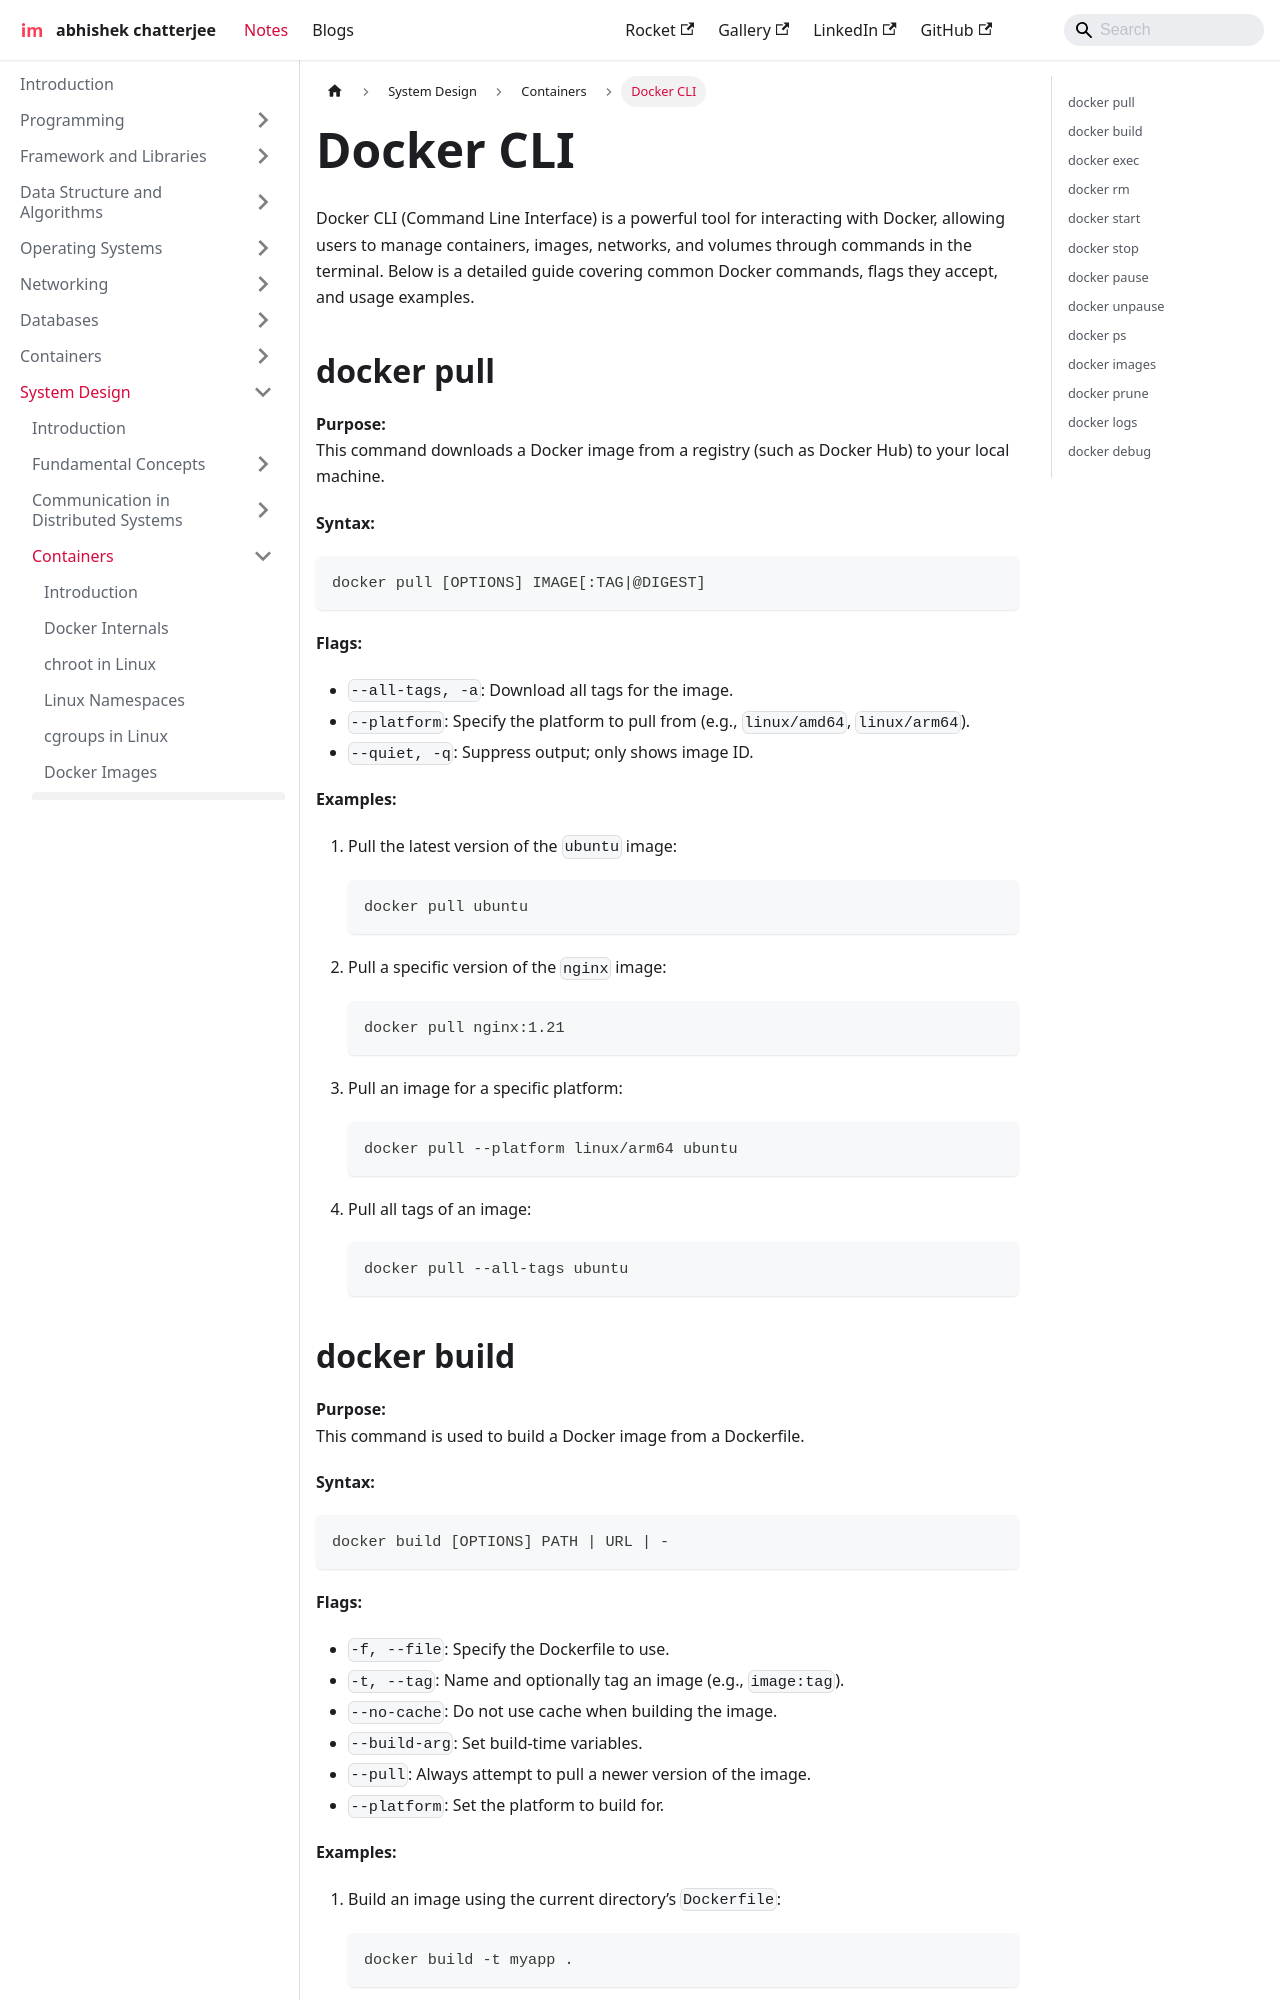

repository: imdeepmind/imdeepmind.github.io · page: docs/system-design/containers/docker-cli/index.html · generator: docusaurus

---
sidebar_position: 7
---

# Docker CLI

Docker CLI (Command Line Interface) is a powerful tool for interacting with Docker, allowing users to manage containers, images, networks, and volumes through commands in the terminal. Below is a detailed guide covering common Docker commands, flags they accept, and usage examples.

## docker pull

**Purpose:**  
This command downloads a Docker image from a registry (such as Docker Hub) to your local machine.

**Syntax:**

```bash
docker pull [OPTIONS] IMAGE[:TAG|@DIGEST]
```

**Flags:**

- `--all-tags, -a`: Download all tags for the image.
- `--platform`: Specify the platform to pull from (e.g., `linux/amd64`, `linux/arm64`).
- `--quiet, -q`: Suppress output; only shows image ID.

**Examples:**

1. Pull the latest version of the `ubuntu` image:

   ```bash
   docker pull ubuntu
   ```

2. Pull a specific version of the `nginx` image:

   ```bash
   docker pull nginx:1.21
   ```

3. Pull an image for a specific platform:

   ```bash
   docker pull --platform linux/arm64 ubuntu
   ```

4. Pull all tags of an image:

   ```bash
   docker pull --all-tags ubuntu
   ```
